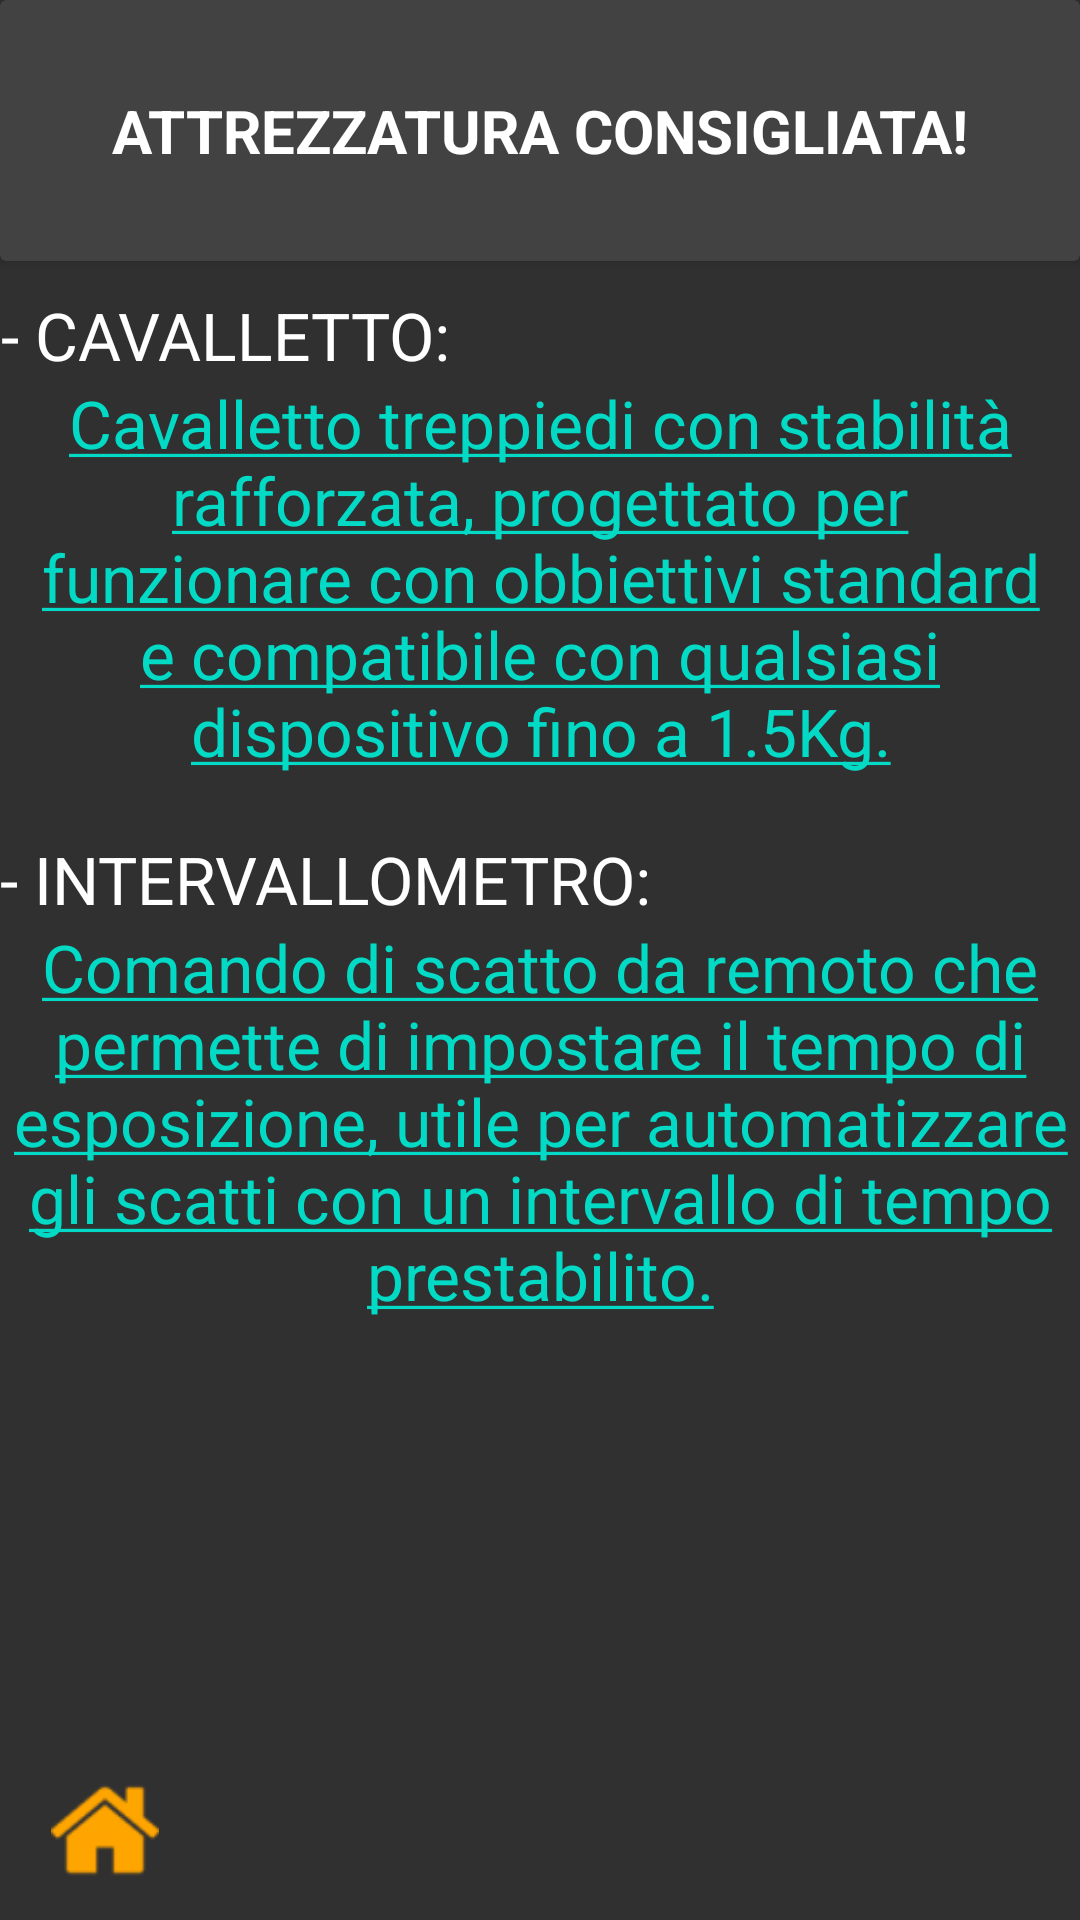

Produce the Android XML layout that renders to this screen, including the resource entries it uses.
<!-- AndroidManifest.xml: application theme Theme.AppTrail_v2 -->
<!-- res/layout/activity_next3.xml -->
<?xml version="1.0" encoding="utf-8"?>
<androidx.constraintlayout.widget.ConstraintLayout
    xmlns:android="http://schemas.android.com/apk/res/android"
    xmlns:app="http://schemas.android.com/apk/res-auto"
    xmlns:tools="http://schemas.android.com/tools"
    android:layout_width="match_parent"
    android:layout_height="match_parent"
    android:background="#303030"
    tools:context=".Next3">

    <androidx.cardview.widget.CardView
        android:id="@+id/cardView9"
        android:layout_width="match_parent"
        android:layout_height="87dp"
        android:layout_alignParentTop="true"
        android:backgroundTint="#424242"
        app:layout_constraintEnd_toEndOf="parent"
        app:layout_constraintStart_toStartOf="parent"
        app:layout_constraintTop_toTopOf="parent">

        <TextView
            android:layout_width="match_parent"
            android:layout_height="87dp"
            android:layout_centerInParent="true"
            android:layout_gravity="center"
            android:gravity="center"
            android:text="@string/Title_Equipment"
            android:textAlignment="center"
            android:textColor="@color/white"
            android:textSize="20dp"
            android:textStyle="bold" />
    </androidx.cardview.widget.CardView>

    <TextView
        android:id="@+id/string_cavalletto"
        android:layout_width="wrap_content"
        android:layout_height="wrap_content"
        android:layout_marginTop="10dp"
        android:gravity="center"
        android:text="@string/cavalletto"
        android:textColor="@color/white"
        android:textSize="22dp"
        app:layout_constraintStart_toStartOf="@+id/string_linkto_cavalletto"
        app:layout_constraintTop_toBottomOf="@+id/cardView9"/>

    <TextView
        android:id="@+id/string_linkto_cavalletto"
        android:layout_width="wrap_content"
        android:layout_height="wrap_content"
        android:gravity="center"
        android:text="@string/linkto_cavalletto"
        android:textColor="@color/white"
        android:textSize="22dp"
        app:layout_constraintEnd_toEndOf="parent"
        app:layout_constraintStart_toStartOf="parent"
        app:layout_constraintTop_toBottomOf="@+id/string_cavalletto"/>

    <TextView
        android:id="@+id/string_intervallometro"
        android:layout_width="wrap_content"
        android:layout_height="wrap_content"
        android:layout_marginTop="20dp"
        android:gravity="center"
        android:text="@string/intervallometro"
        android:textColor="@color/white"
        android:textSize="22dp"
        app:layout_constraintStart_toStartOf="parent"
        app:layout_constraintTop_toBottomOf="@+id/string_linkto_cavalletto"/>

    <TextView
        android:id="@+id/string_linkto_intervallometro"
        android:layout_width="wrap_content"
        android:layout_height="wrap_content"
        android:gravity="center"
        android:text="@string/linkto_intervallometro"
        android:textColor="@color/white"
        android:textSize="22dp"
        app:layout_constraintEnd_toEndOf="parent"
        app:layout_constraintStart_toStartOf="parent"
        app:layout_constraintTop_toBottomOf="@+id/string_intervallometro"/>

    <ImageButton
        android:id="@+id/imageButton"
        android:layout_width="60dp"
        android:layout_height="60dp"
        android:layout_gravity="end"
        android:backgroundTint="#303030"
        android:onClick="home"
        android:scaleType="centerInside"
        android:src="@drawable/home"
        android:translationX="5dp"
        app:layout_constraintBottom_toBottomOf="parent"
        app:layout_constraintStart_toStartOf="parent" />
</androidx.constraintlayout.widget.ConstraintLayout>
<!-- resources referenced by this layout -->
<resources>
  <color name="white">#FFFFFFFF</color>
  <!-- drawable home: png bitmap (drawable, 1590 bytes) -->
  <string name="Title_Equipment">ATTREZZATURA CONSIGLIATA!</string>
  <string name="cavalletto">- CAVALLETTO:</string>
  <string name="intervallometro">- INTERVALLOMETRO:</string>
  <string name="linkto_cavalletto">
          <a href="https://www.amazon.it/dp/B00K0P047E/ref=cm_sw_r_cp_apa_i_DRPYX034D6V5J76H51K8">Cavalletto treppiedi con stabilità rafforzata, progettato per funzionare con obbiettivi standard e compatibile con qualsiasi dispositivo fino a 1.5Kg.</a>
      </string>
  <string name="linkto_intervallometro">
          <a href="https://www.amazon.it/dp/B01KVE777S/ref=cm_sw_r_cp_apa_i_BDRZK89NR4M1QHKQM4NS">Comando di scatto da remoto che permette di impostare il tempo di esposizione, utile per automatizzare gli scatti con un intervallo di tempo prestabilito.</a>
      </string>
  <style name="Theme.AppTrail_v2" parent="Theme.MaterialComponents.DayNight.NoActionBar">
          
          <item name="colorPrimary">@color/purple_500</item>
          <item name="colorPrimaryVariant">@color/purple_700</item>
          <item name="colorOnPrimary">@color/white</item>
          
          <item name="colorSecondary">@color/teal_200</item>
          <item name="colorSecondaryVariant">@color/teal_700</item>
          <item name="colorOnSecondary">@color/black</item>
          
          <item name="android:statusBarColor" tools:targetApi="l">?attr/colorPrimaryVariant</item>
          
      </style>
  <color name="purple_500">#FF6200EE</color>
  <color name="purple_700">#717171</color>
  <color name="teal_200">#FF03DAC5</color>
  <color name="teal_700">#FF018786</color>
  <color name="black">#FF000000</color>
</resources>
